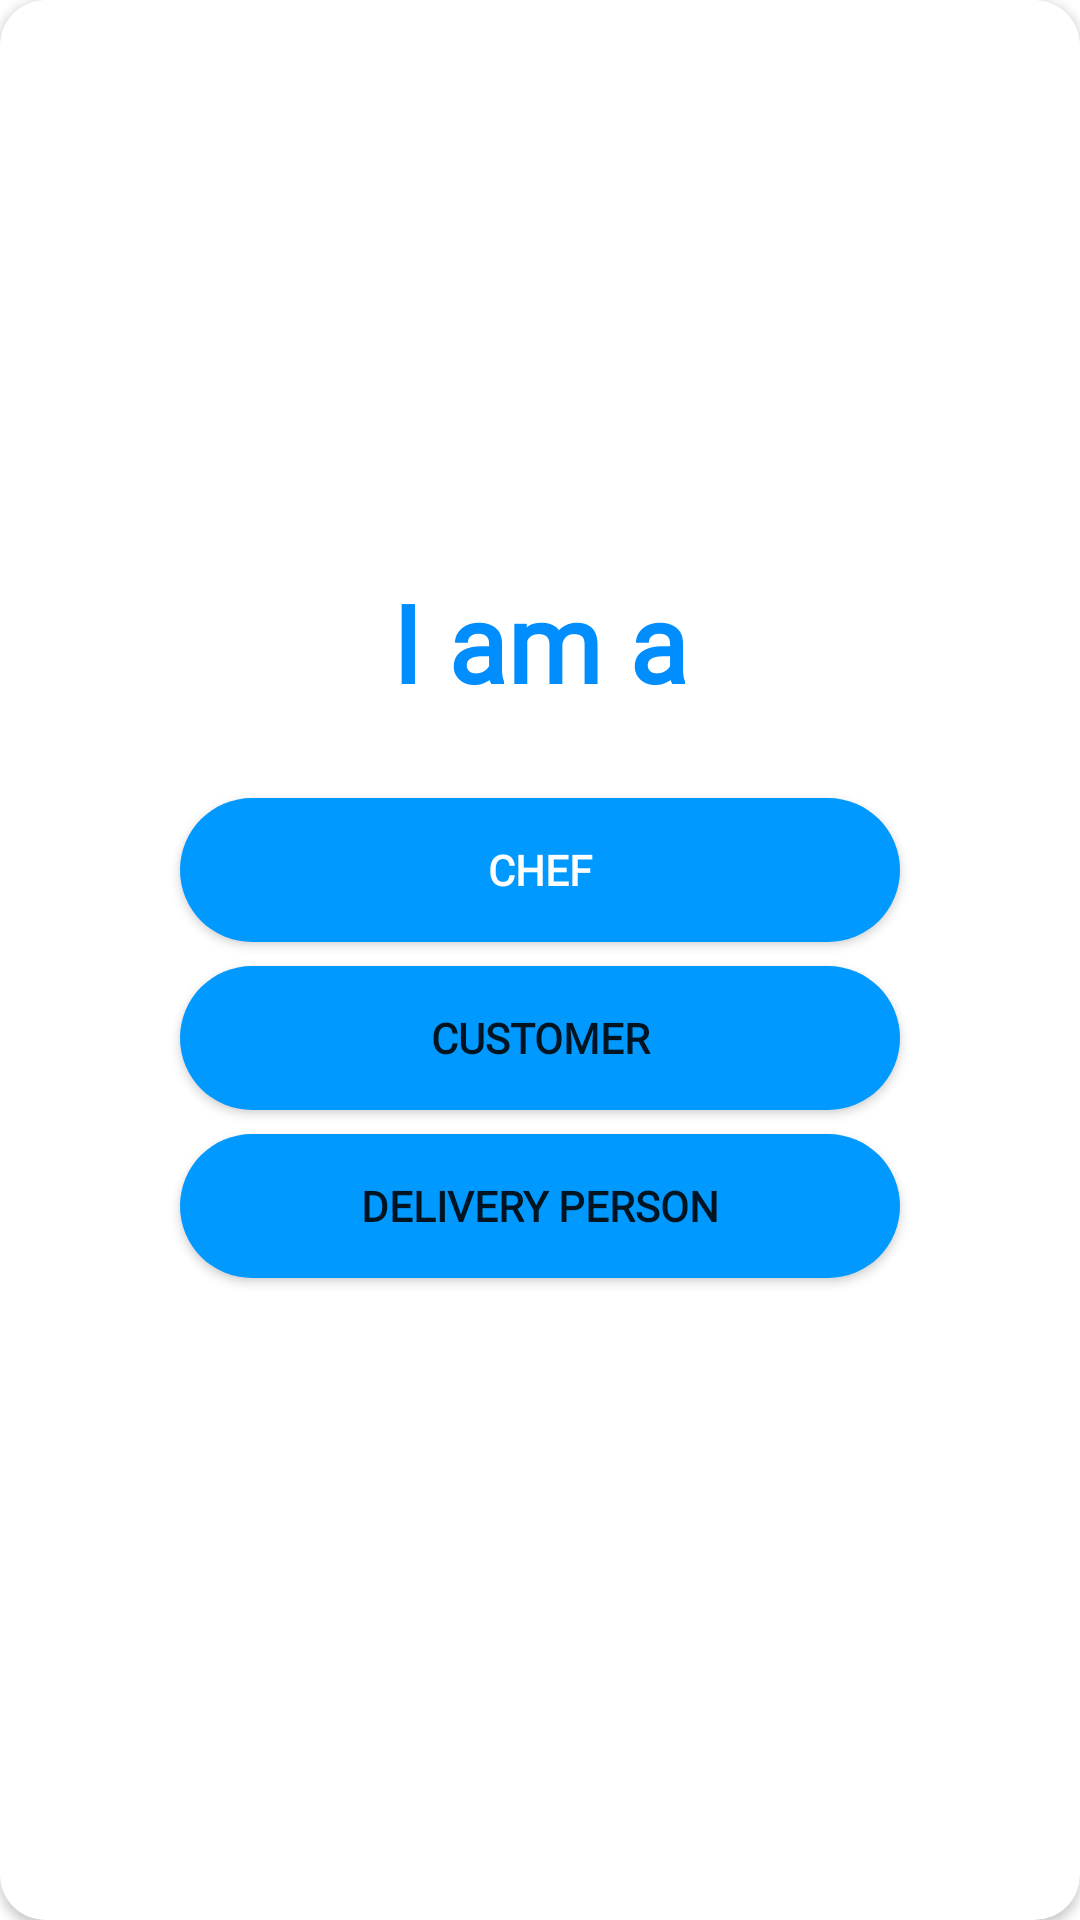

Here is an Android app screen rendered from its layout file. Give the layout XML and the strings, colors and styles it references.
<!-- AndroidManifest.xml: application theme AppTheme -->
<!-- res/layout/open_dialog.xml -->
<?xml version="1.0" encoding="utf-8"?>
<androidx.cardview.widget.CardView xmlns:android="http://schemas.android.com/apk/res/android"
    android:layout_width="match_parent"
    android:layout_height="wrap_content"
    xmlns:app="http://schemas.android.com/apk/res-auto"
    android:gravity="center"
    android:layout_gravity="center"
    app:cardCornerRadius="15dp"
    android:backgroundTint="#FFFFFF"
    android:background="#FFFFFF"
    android:orientation="vertical">
    <LinearLayout
        android:layout_width="match_parent"
        android:layout_height="wrap_content"
        android:gravity="center"
        android:background="#FFFFFF"
        android:orientation="vertical"
        android:layout_gravity="center">

        <TextView
            android:gravity="center"
            android:id="@+id/textView2"
            android:layout_width="match_parent"
            android:layout_height="wrap_content"
            android:layout_marginTop="36dp"
            android:fontFamily="@font/press_start_2p"
            android:text="I am a"
            android:textColor="#008EFF"
            android:textSize="36sp"
            android:textStyle="bold"/>

        <Button
            android:id="@+id/button_dialog_1"
            android:layout_width="match_parent"
            android:layout_height="wrap_content"
            android:layout_marginTop="28dp"
            android:background="@drawable/btn_layout2"
            android:fontFamily="@font/aclonica"
            android:text="Chef"
            android:textColor="@android:color/white"
            android:textStyle="bold"
            android:layout_marginLeft="60dp"
            android:layout_marginRight="60dp"/>

        <Button
            android:id="@+id/button_2_dialog"
            android:layout_width="match_parent"
            android:layout_height="wrap_content"
            android:layout_marginTop="8dp"
            android:background="@drawable/btn_layout2"
            android:fontFamily="@font/aclonica"
            android:text="Customer"
            android:textStyle="bold"
            android:layout_marginLeft="60dp"
            android:layout_marginRight="60dp" />

        <Button
            android:id="@+id/button_3_dialog"
            android:layout_width="match_parent"
            android:layout_height="wrap_content"
            android:layout_marginTop="8dp"
            android:layout_marginBottom="60dp"
            android:background="@drawable/btn_layout2"
            android:fontFamily="@font/aclonica"
            android:text="Delivery Person"
            android:textStyle="bold"
            android:layout_marginLeft="60dp"
            android:layout_marginRight="60dp" />


    </LinearLayout>

</androidx.cardview.widget.CardView>
<!-- resources referenced by this layout -->
<resources>
  <!-- drawable btn_layout2 (drawable) -->
  <?xml version="1.0" encoding="utf-8"?>
  <shape xmlns:android="http://schemas.android.com/apk/res/android">
      <solid android:color="@color/primary_color"/>
      <corners android:radius="100dp"/>
  </shape>
  <style name="AppTheme" parent="Theme.MaterialComponents.DayNight.NoActionBar">
          
          <item name="colorPrimary">#0099ff</item>
          <item name="colorPrimaryVariant">#0099ff</item>
          <item name="colorOnPrimary">@color/white</item>
          
          <item name="colorSecondary">@color/teal_200</item>
          <item name="colorSecondaryVariant">@color/teal_700</item>
          <item name="colorOnSecondary">@color/black</item>
          
          <item name="android:statusBarColor" tools:targetApi="l">?attr/colorPrimaryVariant</item>
          
      </style>
  <color name="primary_color">#0099ff</color>
  <color name="white">#FFFFFFFF</color>
  <color name="teal_200">#FF03DAC5</color>
  <color name="teal_700">#FF018786</color>
  <color name="black">#FF000000</color>
</resources>
